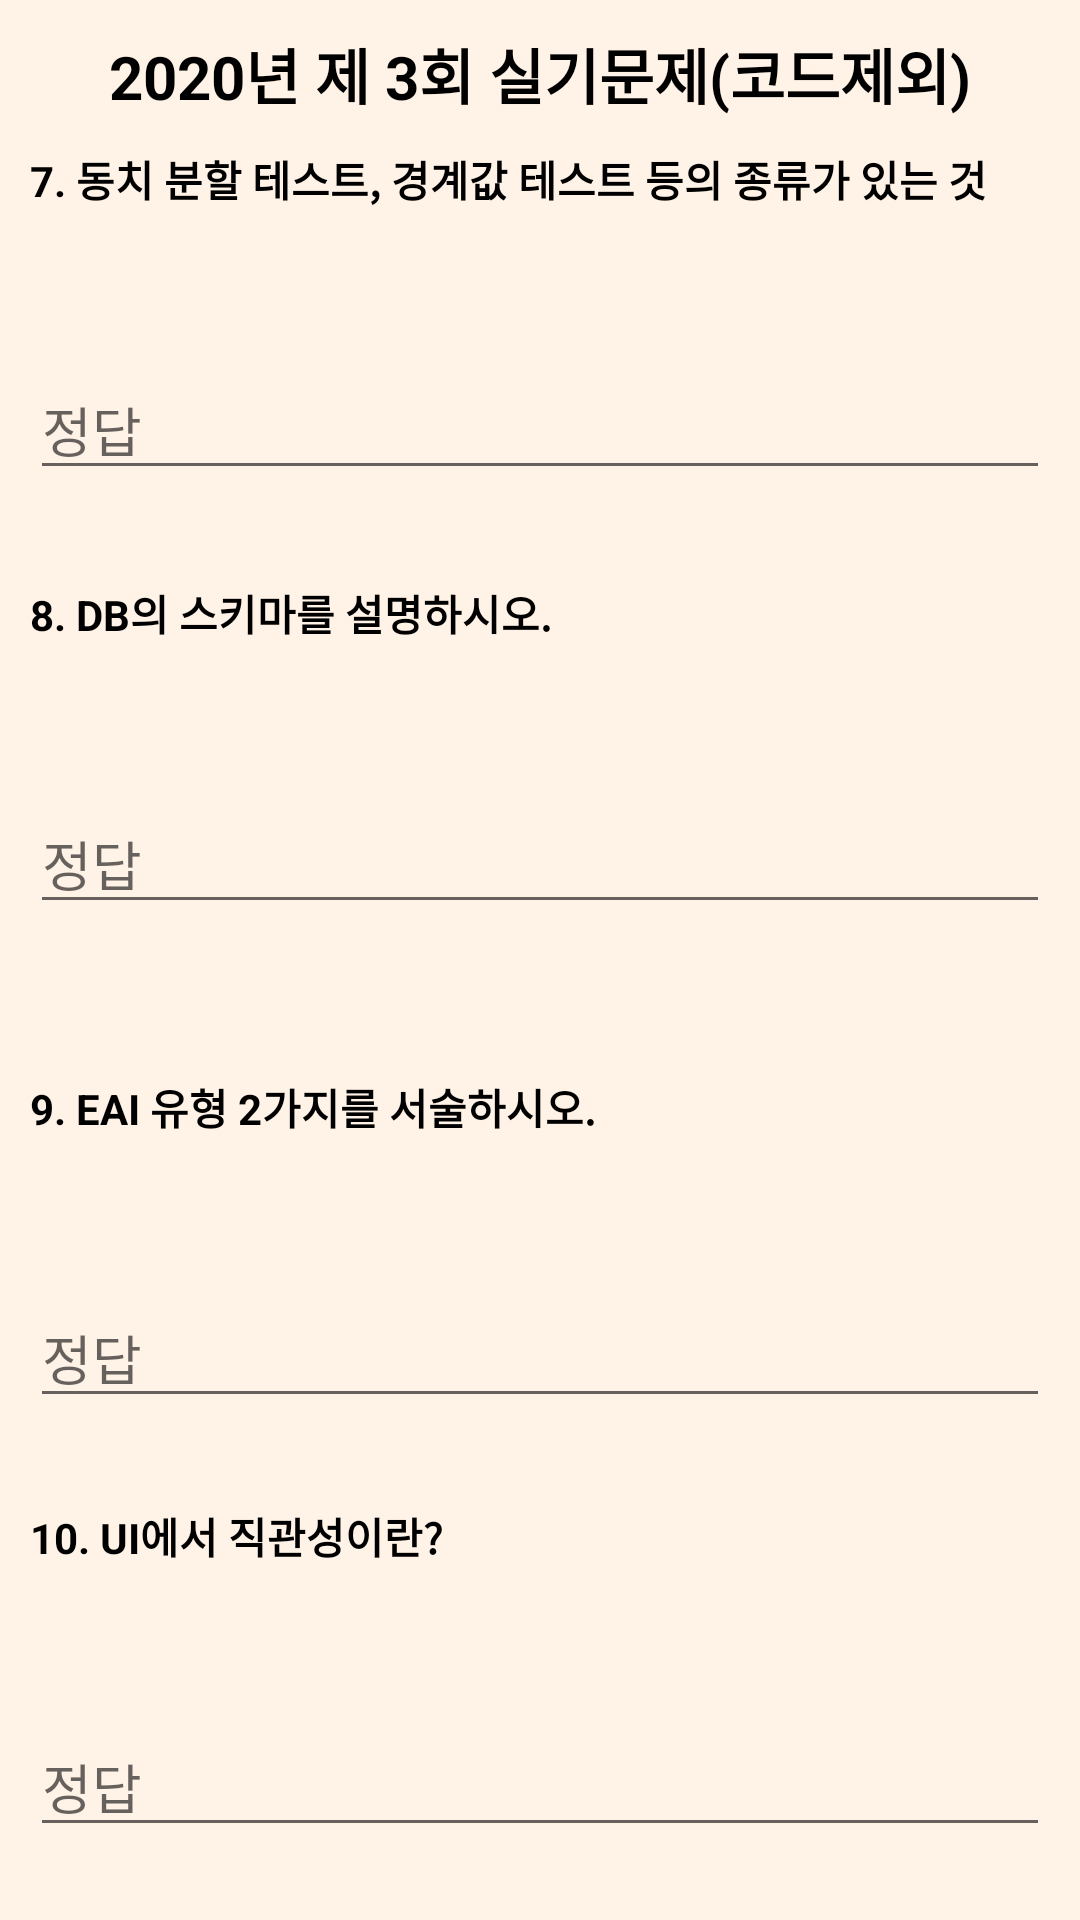

Write the Android layout XML for this screen, with the resource values it uses.
<!-- AndroidManifest.xml: application theme Theme.IPETest -->
<!-- res/layout/practical_exam_2020_03_2.xml -->
<?xml version="1.0" encoding="utf-8"?>
<LinearLayout xmlns:android="http://schemas.android.com/apk/res/android"
    xmlns:tools="http://schemas.android.com/tools"
    xmlns:app="http://schemas.android.com/apk/res-auto"
    android:layout_width="match_parent"
    android:layout_height="match_parent"
    android:orientation="vertical"
    android:background="#FFF2E6"
    tools:context=".practical.exam.PracticalExam_2020_03_2">

    <TextView
        android:layout_width="match_parent"
        android:layout_height="wrap_content"
        android:text="2020년 제 3회 실기문제(코드제외)"
        android:layout_marginTop="10dp"
        android:gravity="center"
        android:textColor="#000000"
        android:textSize="20sp"
        android:textStyle="bold"/>

    <LinearLayout
        android:layout_width="match_parent"
        android:layout_height="wrap_content"
        android:orientation="vertical">
        <TextView
            android:id="@+id/text07"
            android:layout_width="match_parent"
            android:layout_height="wrap_content"
            android:text="@string/PR_Exam2020_03_07"
            android:textStyle="bold"
            android:layout_marginLeft="10dp"
            android:layout_marginRight="10dp"
            android:textColor="#000000"
            android:layout_marginTop="10dp"/>
        <LinearLayout
            android:layout_width="wrap_content"
            android:layout_height="wrap_content"
            android:orientation="horizontal"
            android:layout_gravity="right">
            <Button
                android:id="@+id/hint07_bt"
                android:layout_width="50dp"
                android:layout_height="50dp"
                android:background="@drawable/search_bt"
                app:backgroundTint="#BDBDBD"/>
        </LinearLayout>
        <EditText
            android:id="@+id/answer07"
            android:layout_width="match_parent"
            android:layout_height="wrap_content"
            android:ems="50"
            android:hint="정답"
            android:layout_marginLeft="10dp"
            android:layout_marginRight="10dp"
            android:textColor="#000000" />
        <TextView
            android:id="@+id/hint07"
            android:layout_width="wrap_content"
            android:layout_height="wrap_content"
            android:text="블랙박스 테스트(명세 기반 테스트)"
            android:textColor="#000000"
            android:visibility="invisible"
            android:layout_marginLeft="10dp"
            android:layout_marginRight="10dp"/>



        <TextView
            android:id="@+id/text08"
            android:layout_width="match_parent"
            android:layout_height="wrap_content"
            android:text="@string/PR_Exam2020_03_08"
            android:textStyle="bold"
            android:layout_marginLeft="10dp"
            android:layout_marginRight="10dp"
            android:textColor="#000000"
            android:layout_marginTop="10dp"/>
        <LinearLayout
            android:layout_width="wrap_content"
            android:layout_height="wrap_content"
            android:orientation="horizontal"
            android:layout_gravity="right">
            <Button
                android:id="@+id/hint08_bt"
                android:layout_width="50dp"
                android:layout_height="50dp"
                android:background="@drawable/search_bt"
                app:backgroundTint="#BDBDBD"/>
        </LinearLayout>
        <EditText
            android:id="@+id/answer08"
            android:layout_width="match_parent"
            android:layout_height="wrap_content"
            android:ems="50"
            android:hint="정답"
            android:layout_marginLeft="10dp"
            android:layout_marginRight="10dp"
            android:textColor="#000000"/>
        <TextView
            android:id="@+id/hint08"
            android:layout_width="wrap_content"
            android:layout_height="wrap_content"
            android:text="데이터베이스의 구조와 제약조건에 관한 전반적인 명세를 기술한 메타데이터의 집합"
            android:textColor="#000000"
            android:visibility="invisible"
            android:layout_marginLeft="10dp"
            android:layout_marginRight="10dp"/>



        <TextView
            android:id="@+id/text09"
            android:layout_width="match_parent"
            android:layout_height="wrap_content"
            android:text="@string/PR_Exam2020_03_09"
            android:textStyle="bold"
            android:layout_marginLeft="10dp"
            android:layout_marginRight="10dp"
            android:textColor="#000000"
            android:layout_marginTop="10dp"/>
        <LinearLayout
            android:layout_width="wrap_content"
            android:layout_height="wrap_content"
            android:orientation="horizontal"
            android:layout_gravity="right">
            <Button
                android:id="@+id/hint09_bt"
                android:layout_width="50dp"
                android:layout_height="50dp"
                android:background="@drawable/search_bt"
                app:backgroundTint="#BDBDBD"/>
        </LinearLayout>
        <EditText
            android:id="@+id/answer09"
            android:layout_width="match_parent"
            android:layout_height="wrap_content"
            android:ems="50"
            android:hint="정답"
            android:layout_marginLeft="10dp"
            android:layout_marginRight="10dp"
            android:textColor="#000000" />
        <TextView
            android:id="@+id/hint09"
            android:layout_width="wrap_content"
            android:layout_height="wrap_content"
            android:text="Point to Point, Hub n Spoke"
            android:textColor="#000000"
            android:visibility="invisible"
            android:layout_marginLeft="10dp"
            android:layout_marginRight="10dp"/>



        <TextView
            android:id="@+id/text10"
            android:layout_width="match_parent"
            android:layout_height="wrap_content"
            android:text="@string/PR_Exam2020_03_10"
            android:textStyle="bold"
            android:layout_marginLeft="10dp"
            android:layout_marginRight="10dp"
            android:textColor="#000000"
            android:layout_marginTop="10dp"/>
        <LinearLayout
            android:layout_width="wrap_content"
            android:layout_height="wrap_content"
            android:orientation="horizontal"
            android:layout_gravity="right">
            <Button
                android:id="@+id/hint10_bt"
                android:layout_width="50dp"
                android:layout_height="50dp"
                android:background="@drawable/search_bt"
                app:backgroundTint="#BDBDBD"/>
        </LinearLayout>
        <EditText
            android:id="@+id/answer10"
            android:layout_width="match_parent"
            android:layout_height="wrap_content"
            android:ems="50"
            android:hint="정답"
            android:layout_marginLeft="10dp"
            android:layout_marginRight="10dp"
            android:textColor="#000000" />
        <TextView
            android:id="@+id/hint10"
            android:layout_width="wrap_content"
            android:layout_height="wrap_content"
            android:text="누구나 쉽게 이해하고, 쉽게 사용할 수 있어야 하고 쉬운 검색, 쉬운 사용성, 일관성의 부특성을 가지고 있는 UI 설계원칙"
            android:textColor="#000000"
            android:visibility="invisible"
            android:layout_marginLeft="10dp"
            android:layout_marginRight="10dp"/>



        <TextView
            android:id="@+id/text11"
            android:layout_width="match_parent"
            android:layout_height="wrap_content"
            android:text="@string/PR_Exam2020_03_11"
            android:textStyle="bold"
            android:layout_marginLeft="10dp"
            android:layout_marginRight="10dp"
            android:textColor="#000000"
            android:layout_marginTop="10dp"/>
        <LinearLayout
            android:layout_width="wrap_content"
            android:layout_height="wrap_content"
            android:orientation="horizontal"
            android:layout_gravity="right">
            <Button
                android:id="@+id/hint11_bt"
                android:layout_width="50dp"
                android:layout_height="50dp"
                android:background="@drawable/search_bt"
                app:backgroundTint="#BDBDBD"/>
        </LinearLayout>
        <EditText
            android:id="@+id/answer11"
            android:layout_width="match_parent"
            android:layout_height="wrap_content"
            android:ems="50"
            android:hint="정답"
            android:layout_marginLeft="10dp"
            android:layout_marginRight="10dp"
            android:textColor="#000000" />
        <TextView
            android:id="@+id/hint11"
            android:layout_width="wrap_content"
            android:layout_height="wrap_content"
            android:text="객체 초기화 함수 객체 생성 시 자동호출되는 메소드"
            android:textColor="#000000"
            android:visibility="invisible"
            android:layout_marginLeft="10dp"
            android:layout_marginRight="10dp"/>



        <TextView
            android:id="@+id/text12"
            android:layout_width="match_parent"
            android:layout_height="wrap_content"
            android:text="@string/PR_Exam2020_03_12"
            android:textStyle="bold"
            android:layout_marginLeft="10dp"
            android:layout_marginRight="10dp"
            android:textColor="#000000"
            android:layout_marginTop="10dp"/>
        <LinearLayout
            android:layout_width="wrap_content"
            android:layout_height="wrap_content"
            android:orientation="horizontal"
            android:layout_gravity="right">
            <Button
                android:id="@+id/hint12_bt"
                android:layout_width="50dp"
                android:layout_height="50dp"
                android:background="@drawable/search_bt"
                app:backgroundTint="#BDBDBD"/>
        </LinearLayout>
        <EditText
            android:id="@+id/answer12"
            android:layout_width="match_parent"
            android:layout_height="wrap_content"
            android:ems="50"
            android:hint="정답"
            android:layout_marginLeft="10dp"
            android:layout_marginRight="10dp"
            android:textColor="#000000" />
        <TextView
            android:id="@+id/hint12"
            android:layout_width="wrap_content"
            android:layout_height="wrap_content"
            android:text="ALTER, ADD"
            android:textColor="#000000"
            android:visibility="invisible"
            android:layout_marginLeft="10dp"
            android:layout_marginRight="10dp"/>
    </LinearLayout>

    <LinearLayout
        android:layout_width="fill_parent"
        android:layout_height="wrap_content"
        android:orientation="horizontal">
        <Button
            android:id="@+id/back"
            android:layout_width="wrap_content"
            android:layout_height="wrap_content"
            android:text="이전"
            android:layout_marginLeft="10dp"
            android:backgroundTint="#BDBDBD"
            android:textColor="#000000"/>
        <View
            android:layout_width="0dp"
            android:layout_height="0dp"
            android:layout_weight="1"/>

        <Button
            android:id="@+id/end"
            android:layout_width="wrap_content"
            android:layout_height="wrap_content"
            android:text="확인"
            android:layout_marginRight="10dp"
            android:backgroundTint="#BDBDBD"
            android:textColor="#000000"/>
    </LinearLayout>

</LinearLayout>
<!-- resources referenced by this layout -->
<resources>
  <string name="PR_Exam2020_03_07">7. 동치 분할 테스트, 경계값 테스트 등의 종류가 있는 것</string>
  <string name="PR_Exam2020_03_08">8. DB의 스키마를 설명하시오.</string>
  <string name="PR_Exam2020_03_09">9. EAI 유형 2가지를 서술하시오.</string>
  <string name="PR_Exam2020_03_10">10. UI에서 직관성이란?</string>
  <string name="PR_Exam2020_03_11">11. c++에서 생성자란 무엇인가?</string>
  <string name="PR_Exam2020_03_12">12. DB에 컬럼 추가하는 명령어는?</string>
  
      /** 2020년 제 4, 5회 실기 시험문제 **/
  <style name="Theme.IPETest" parent="Theme.MaterialComponents.DayNight.NoActionBar">
          
          <item name="colorPrimary">@color/purple_500</item>
          <item name="colorPrimaryVariant">@color/purple_700</item>
          <item name="colorOnPrimary">@color/white</item>
          
          <item name="colorSecondary">@color/teal_200</item>
          <item name="colorSecondaryVariant">@color/teal_700</item>
          <item name="colorOnSecondary">@color/black</item>
          
          <item name="android:statusBarColor" tools:targetApi="l">?attr/colorPrimaryVariant</item>
          
      </style>
  <!-- not gathered from this repository: default colours our renderer supplied (Android Studio template values) -->
  <color name="purple_500">#FF6200EE</color>
  <color name="purple_700">#FF3700B3</color>
  <color name="teal_200">#FF03DAC5</color>
  <color name="teal_700">#FF018786</color>
  <color name="black">#FF000000</color>
  <color name="white">#FFFFFFFF</color>
</resources>
